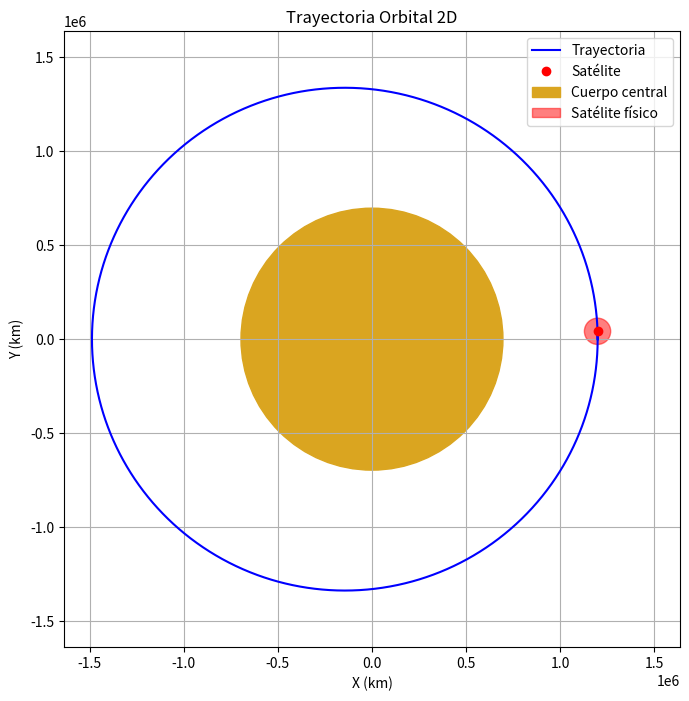
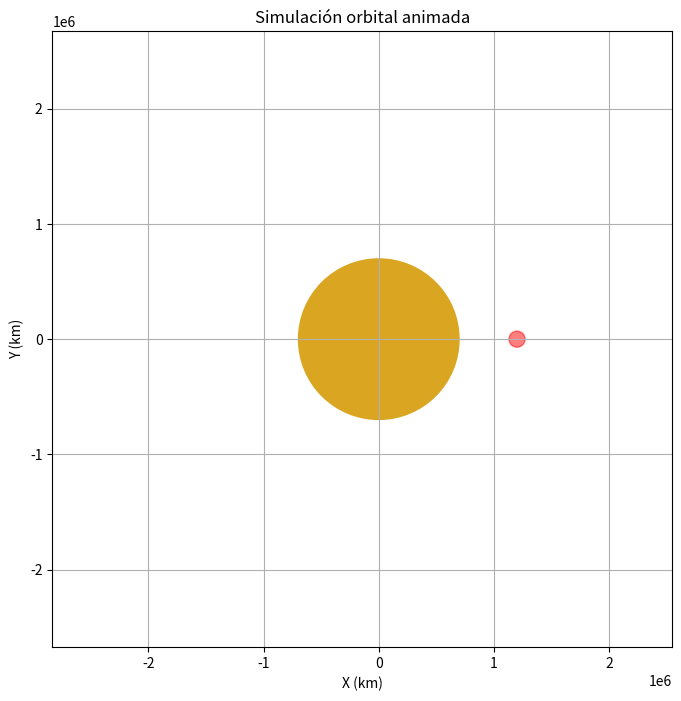

Reproduce these figures in Python, in order. (Note: this script raises an exception after producing the figures.)
# @title 🌍 Simulador Orbital con Tamaños y Escala Real
import numpy as np
import matplotlib.pyplot as plt
from matplotlib.patches import Circle
from matplotlib.collections import LineCollection
# from IPython.display import HTML
import matplotlib.cm as cm
import matplotlib.colors as mcolors

# --- OPCIONES PRINCIPALES ---
modo_orbita = "Personalizada"  # @param ["Personalizada", "Órbita circular automática"]
tipo_cuerpo_central = "Sol"  # @param ["Tierra", "Marte", "Júpiter", "Sol", "Agujero negro", "Personalizado"]
tipo_satelite = "Júpiter"  # @param ["Tierra", "Marte", "Júpiter", "Personalizado"]
mostrar_animacion = True  # @param {type:"boolean"}
usar_gradiente_color = False  # @param {type:"boolean"}
formato_exportacion = "Ninguno"  # @param ["Ninguno", "GIF", "MP4"]
activar_friccion = False  # @param {type:"boolean"}

# --- PARÁMETROS DE ANIMACIÓN ---
tiempo_total = 27000  # @param {type:"number"}  # segundos
dt = 8.0  # @param {type:"number"}  # paso temporal en segundos
salto_de_frames = 6  # @param {type:"number"}  # cada cuántos frames se renderiza la animación
velocidad_animacion = 15  # @param {type:"number"}  # intervalo de animación en milisegundos

# --- PARÁMETROS PERSONALIZADOS (solo si se elige "Personalizado") ---
masa_personalizada = 5.972e24  # @param {type:"number"}  # en kg
radio_personalizado = 6371  # @param {type:"number"}  # en km
posicion_inicial_x = 1200000  # @param {type:"number"}  # en km
posicion_inicial_y = 0.0  # @param {type:"number"}
velocidad_inicial_x = 0.0  # @param {type:"number"}  # en m/s
velocidad_inicial_y = 350000.0  # @param {type:"number"}  # en m/s
radio_satelite_personalizado = 1.0  # @param {type:"number"}  # en km

# --- CUERPOS CENTRALES ---
cuerpos_centrales = {
    "Tierra": {"masa": 5.972e24, "radio": 6_371, "pos": (7_000, 0), "vel": (0, 7_500)},
    "Marte": {"masa": 6.39e23, "radio": 3_390, "pos": (6_000, 0), "vel": (0, 6_500)},
    "Júpiter": {"masa": 1.898e27, "radio": 69_911, "pos": (75_000, 0), "vel": (0, 13_000)},
    "Sol": {"masa": 1.989e30, "radio": 696_340, "pos": (1_500_000, 0), "vel": (0, 29_800)},
    "Agujero negro": {"masa": 5e30, "radio": 10, "pos": (10_000, 0), "vel": (0, 25_000)}
}

satelites = {
    "Tierra": {"radio": 6_371},
    "Marte": {"radio": 3_390},
    "Júpiter": {"radio": 69_911}
}

# --- SELECCIÓN DE PARÁMETROS ---
if tipo_cuerpo_central == "Personalizado":
    masa_central = masa_personalizada
    radio_del_cuerpo = radio_personalizado
else:
    planeta = cuerpos_centrales[tipo_cuerpo_central]
    masa_central = planeta["masa"]
    radio_del_cuerpo = planeta["radio"]

# (esta parte se movió arriba con G y antes del uso de radio_satelite)

# Radio del satélite
if tipo_satelite == "Personalizado":
    radio_satelite = radio_satelite_personalizado
else:
    radio_satelite = satelites[tipo_satelite]["radio"]

# Determinar condiciones iniciales según modo seleccionado
G = 6.674e-11  # constante de gravitación
if modo_orbita == "Órbita circular automática":
    # Determinar una órbita circular segura a una distancia razonable (por ejemplo 3 radios planetarios)
    r_circular = (radio_del_cuerpo + radio_satelite + 1000) * 1000  # en metros
    x = r_circular
    y = 0
    vx = 0
    vy = np.sqrt(G * masa_central / r_circular)
else:
    x = posicion_inicial_x * 1_000
    y = posicion_inicial_y * 1_000
    vx = velocidad_inicial_x
    vy = velocidad_inicial_y

# --- PARÁMETROS DE SIMULACIÓN ---
pasos = int(tiempo_total / dt)
G = 6.674e-11
x_list, y_list = [x], [y]
vel_list, dist_list = [], []
colision = False

# --- FUNCIONES ---
def aceleracion(x, y):
    r = np.sqrt(x**2 + y**2)
    ax = -G * masa_central * x / r**3
    ay = -G * masa_central * y / r**3
    return ax, ay

for _ in range(pasos):
    r = np.sqrt(x**2 + y**2)
    if r <= (radio_del_cuerpo + radio_satelite) * 1_000:
        print(f"☄️ ¡Colisión! El objeto impactó a r = {r / 1_000:.2f} km")
        colision = True
        break

    ax1, ay1 = aceleracion(x, y)
    k1vx, k1vy = ax1, ay1
    k1x, k1y = vx, vy

    x2 = x + 0.5 * dt * k1x
    y2 = y + 0.5 * dt * k1y
    vx2 = vx + 0.5 * dt * k1vx
    vy2 = vy + 0.5 * dt * k1vy
    ax2, ay2 = aceleracion(x2, y2)
    k2vx, k2vy = ax2, ay2
    k2x, k2y = vx2, vy2

    x3 = x + 0.5 * dt * k2x
    y3 = y + 0.5 * dt * k2y
    vx3 = vx + 0.5 * dt * k2vx
    vy3 = vy + 0.5 * dt * k2vy
    ax3, ay3 = aceleracion(x3, y3)
    k3vx, k3vy = ax3, ay3
    k3x, k3y = vx3, vy3

    x4 = x + dt * k3x
    y4 = y + dt * k3y
    vx4 = vx + dt * k3vx
    vy4 = vy + dt * k3vy
    ax4, ay4 = aceleracion(x4, y4)
    k4vx, k4vy = ax4, ay4
    k4x, k4y = vx4, vy4

    x += (dt / 6.0) * (k1x + 2*k2x + 2*k3x + k4x)
    y += (dt / 6.0) * (k1y + 2*k2y + 2*k3y + k4y)
    vx += (dt / 6.0) * (k1vx + 2*k2vx + 2*k3vx + k4vx)
    vy += (dt / 6.0) * (k1vy + 2*k2vy + 2*k3vy + k4vy)

    if activar_friccion:
        vx *= 0.9999
        vy *= 0.9999

    x_list.append(x)
    y_list.append(y)
    vel_list.append(np.sqrt(vx**2 + vy**2))
    dist_list.append(np.sqrt(x**2 + y**2))

# --- ANIMACIÓN Y GRÁFICO FINAL ---

# --- INFORMES ORBITALES ---
if colision:
    print(f"☄️ El satélite colisionó con el cuerpo central tras {len(x_list) * dt:.2f} s.")
else:
    r0 = np.sqrt(x_list[0]**2 + y_list[0]**2)
    E = 0.5 * (vx**2 + vy**2) - G * masa_central / r0
    print("🌀 Órbita estable." if E < 0 else "🚀 Escape." if E > 0 else "🟡 Órbita parabólica.", f"Energía total = {E:.2e} J")
    if len(dist_list) > 1:
        r_min = np.min(dist_list)
        r_max = np.max(dist_list)
        a = 0.5 * (r_max + r_min)
        periodo = 2 * np.pi * np.sqrt(a**3 / (G * masa_central))
        excentricidad = (r_max - r_min) / (r_max + r_min)
        print(f"📏 Distancia mínima: {r_min/1_000:.2f} km")
        print(f"📐 Distancia máxima: {r_max/1_000:.2f} km")
        print(f"💠 Excentricidad: {excentricidad:.3f}")
        print(f"🕒 Período estimado: {periodo:.2f} s")
x_km = np.array(x_list) / 1000
y_km = np.array(y_list) / 1000
fig, ax = plt.subplots(figsize=(8, 8))

# Escalado visual amplio
margin_x = 0.5 * (x_km.max() - x_km.min())
margin_y = 0.5 * (y_km.max() - y_km.min())

# Asegurar que haya margen visible aunque solo haya un punto (por ejemplo, colisión al primer paso)
if margin_x == 0:
    margin_x = 1
if margin_y == 0:
    margin_y = 1
trayectoria_max = max(np.abs(x_km).max(), np.abs(y_km).max())
vista_max = max(radio_del_cuerpo * 1.2, trayectoria_max * 1.1)
ax.set_xlim(-vista_max, vista_max)
ax.set_ylim(-vista_max, vista_max)
ax.set_aspect('equal')
ax.grid(True)
ax.set_title("Trayectoria Orbital 2D")
ax.set_xlabel("X (km)")
ax.set_ylabel("Y (km)")

if usar_gradiente_color and len(vel_list) > 1 and len(vel_list) == len(x_km) - 1:
    velocities = np.array(vel_list)
    points = np.array([x_km, y_km]).T.reshape(-1, 1, 2)
    segments = np.concatenate([points[:-1], points[1:]], axis=1)
    norm = mcolors.Normalize(vmin=velocities.min(), vmax=velocities.max())
    lc = LineCollection(segments, cmap='plasma', norm=norm)
    lc.set_array(velocities)
    lc.set_linewidth(2)
    ax.add_collection(lc)
else:
    ax.plot(x_km, y_km, 'b-', label='Trayectoria')

ax.plot(x_km[-1], y_km[-1], 'ro', label='Satélite')
ax.add_patch(Circle((0, 0), radius=radio_del_cuerpo, color='goldenrod', label='Cuerpo central'))
ax.add_patch(Circle((x_km[-1], y_km[-1]), radius=radio_satelite, color='red', alpha=0.5, label='Satélite físico'))
ax.legend()
plt.show()

# --- ANIMACIÓN ---
if mostrar_animacion:
    from matplotlib import animation, rc
    rc('animation', html='jshtml')
    fig2, ax2 = plt.subplots(figsize=(8,8))
    ax2.set_xlim(x_km.min() - margin_x, x_km.max() + margin_x)
    ax2.set_ylim(y_km.min() - margin_y, y_km.max() + margin_y)
    ax2.set_aspect('equal')
    ax2.grid(True)
    ax2.set_title("Simulación orbital animada")
    ax2.set_xlabel("X (km)")
    ax2.set_ylabel("Y (km)")

    if usar_gradiente_color and len(vel_list) == len(x_km) - 1:
        norm = mcolors.Normalize(vmin=min(vel_list), vmax=max(vel_list))
        cmap = plt.get_cmap('plasma')
    linea, = ax2.plot([], [], '-', lw=2)
    sat_patch = Circle((x_km[0], y_km[0]), radius=radio_satelite, color='red', alpha=0.5)
    ax2.add_patch(sat_patch)
    punto, = ax2.plot([], [], 'ro', markersize=5)
    estrella = Circle((0, 0), radius=radio_del_cuerpo, color='goldenrod', label='Cuerpo central')
    ax2.add_patch(estrella)

    def init():
        linea.set_data([], [])
        punto.set_data([], [])
        sat_patch.center = (x_km[0], y_km[0])
        return linea, punto, estrella, sat_patch

    def update(frame):
        i = frame * salto_de_frames
        if i < 2:
            return linea, punto, estrella, sat_patch
        i = min(i, len(x_km) - 1)
        if usar_gradiente_color and len(vel_list) == len(x_km) - 1:
            color = cmap(norm(vel_list[i]))
            linea.set_color(color)
        linea.set_data(x_km[:i+1], y_km[:i+1])
        punto.set_data([x_km[i]], [y_km[i]])
        sat_patch.center = (x_km[i], y_km[i])
        return linea, punto, estrella, sat_patch

    frames_total = len(x_km) // salto_de_frames
    anim = animation.FuncAnimation(fig2, update, init_func=init, frames=frames_total, interval=velocidad_animacion, blit=True)

    if formato_exportacion == "GIF":
        anim.save("orbita.gif", writer="pillow")
    elif formato_exportacion == "MP4":
        anim.save("orbita.mp4", writer="ffmpeg")
    else:
        display(HTML(anim.to_jshtml()))
    plt.close(fig2)


#-------------------------------------------------A----------------------------------A-------------------------------------
#------------------------------------------------AAA--------------------------------AAA--------------------------------------
#-------------------------------------------------A----------------------------------A-------------------------------------

if len(x_km) == 1:
    # Repetimos un segundo punto para que el gráfico tenga escala
    x_km = np.append(x_km, x_km[0] + 1)
    y_km = np.append(y_km, y_km[0] + 1)

ax.plot(x_km[-1], y_km[-1], 'ro', label='Satélite')
ax.add_patch(Circle((0, 0), radius=radio_del_cuerpo, color='goldenrod', label='Cuerpo central'))
ax.add_patch(Circle((x_km[-1], y_km[-1]), radius=radio_satelite*0.01, color='gray', alpha=0.5))
ax.legend()
plt.show()

if colision:
    print(f"⏱️ Tiempo hasta colisión: {len(x_list)*dt:.2f} s")

if colision:
    print(f"☄️ El satélite colisionó con el cuerpo central tras {len(x_list) * dt:.2f} s.")
else:
    r0 = np.sqrt(x_list[0]**2 + y_list[0]**2)
    E = 0.5 * (vx**2 + vy**2) - G * masa_central / r0
    print("🌀 Órbita estable." if E < 0 else "🚀 Escape." if E > 0 else "🟡 Órbita parabólica.", f"Energía total = {E:.2e} J")
    if len(dist_list) > 1:
        r_min = np.min(dist_list)
        r_max = np.max(dist_list)
        a = 0.5 * (r_max + r_min)
        periodo = 2 * np.pi * np.sqrt(a**3 / (G * masa_central))
        excentricidad = (r_max - r_min) / (r_max + r_min)
        print(f"📏 Distancia mínima: {r_min/1_000:.2f} km")
        print(f"📐 Distancia máxima: {r_max/1_000:.2f} km")
        print(f"💠 Excentricidad: {excentricidad:.3f}")
        print(f"🕒 Período estimado: {periodo:.2f} s")
